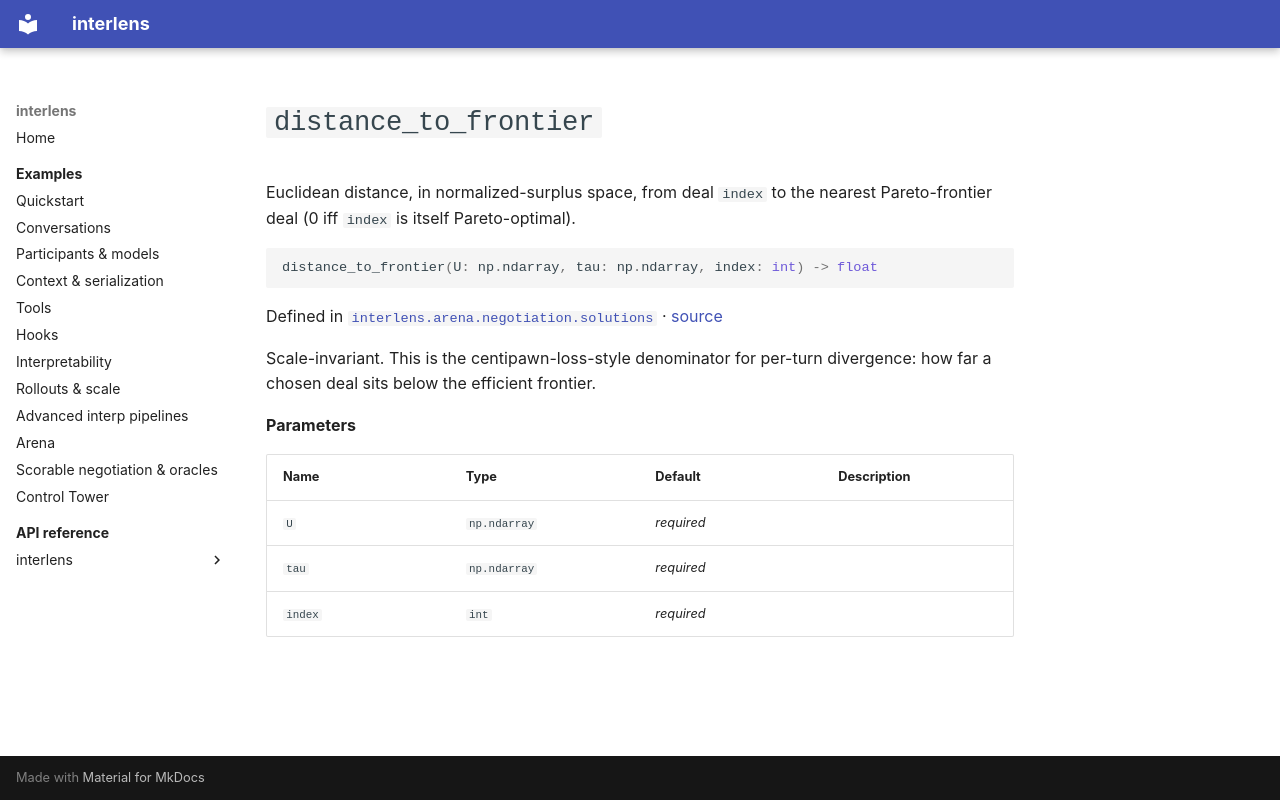

repository: Sid-MB/interlens · page: reference/interlens/arena/negotiation/solutions/distance_to_frontier/index.html · generator: mkdocs

# `distance_to_frontier`

Euclidean distance, in normalized-surplus space, from deal `index` to the nearest Pareto-frontier deal (0 iff `index` is itself Pareto-optimal).

```python
distance_to_frontier(U: np.ndarray, tau: np.ndarray, index: int) -> float
```

Defined in [`interlens.arena.negotiation.solutions`](index.md) · [source](https://github.com/Sid-MB/interlens/blob/main/src/interlens/arena/negotiation/solutions.py#L310-L317)

Scale-invariant. This is the centipawn-loss-style denominator for
per-turn divergence: how far a chosen deal sits below the efficient frontier.

**Parameters**

| Name | Type | Default | Description |
|---|---|---|---|
| `U` | `np.ndarray` | *required* |  |
| `tau` | `np.ndarray` | *required* |  |
| `index` | `int` | *required* |  |
